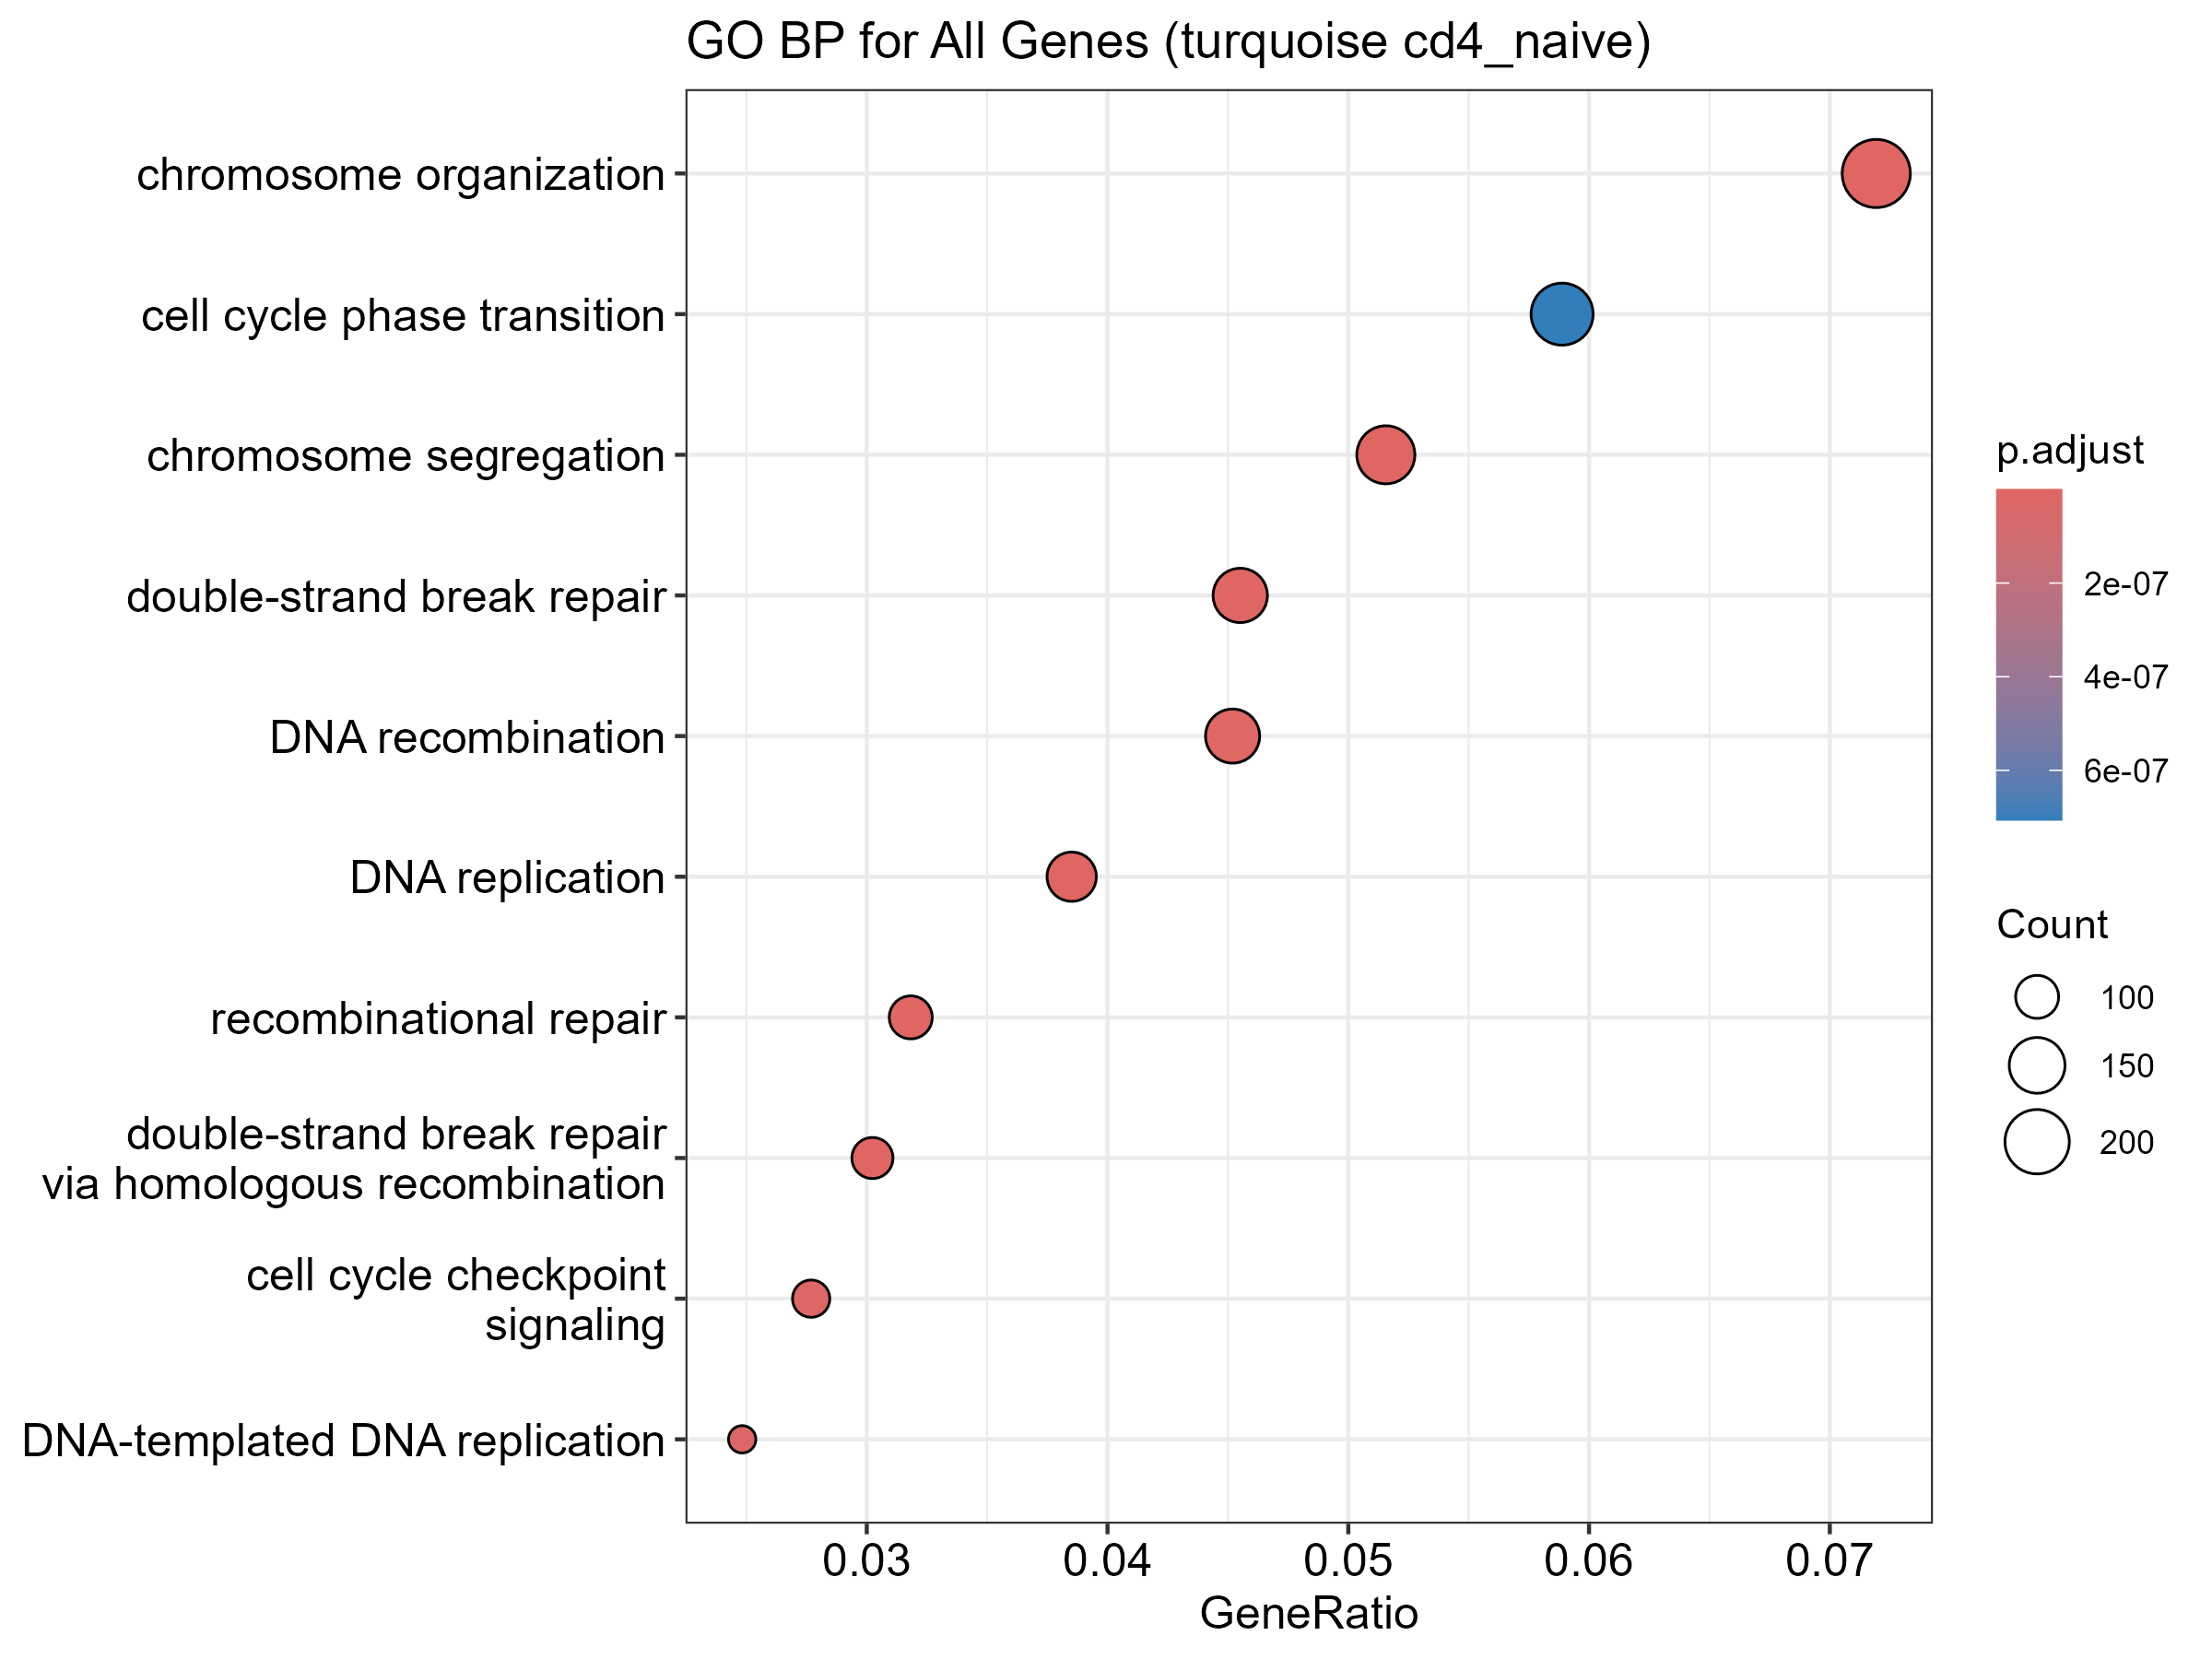

Source data for this figure (header and first rows):
ID, Description, GeneRatio, BgRatio, RichFactor, FoldEnrichment, zScore, pvalue, p.adjust, qvalue, geneID, Count
GO:0051276, chromosome organization, 226/3142, 463/10476, 0.4881, 1.627, 9.039, 2.87815563403454e-18, 1.41231096962075e-14, 1.3584894592643e-14, POLDIP2/CDC27/BAZ1B/NCAPD2/TACC3/HMGB3/R…, 226
GO:0000725, recombinational repair, 100/3142, 178/10476, 0.5618, 1.873, 7.69, 2.22695355527746e-13, 5.46383054787324e-10, 5.2556103904548e-10, RECQL/CREBBP/REV3L/MBTD1/BRCA1/RAD51/POL…, 100
GO:0006302, double-strand break repair, 143/3142, 286/10476, 0.5, 1.667, 7.487, 5.4998633163768e-13, 8.99594309782031e-10, 8.65311828443282e-10, RECQL/CREBBP/MPND/REV3L/MBTD1/PPP5C/BRCA…, 143
GO:0007059, chromosome segregation, 162/3142, 336/10476, 0.4821, 1.608, 7.409, 7.95107987817073e-13, 9.75398724054594e-10, 9.38227425624146e-10, POLDIP2/CDC27/BAZ1B/NCAPD2/BRCA1/TACC3/C…, 162
GO:0006260, DNA replication, 121/3142, 235/10476, 0.5149, 1.717, 7.273, 2.74549559252868e-12, 2.69442937450764e-09, 2.59174783934707e-09, RECQL/REV3L/BRCA1/POLA2/RTF2/RFC1/JADE2/…, 121
GO:0000724, double-strand break repair via homologou…, 95/3142, 172/10476, 0.5523, 1.842, 7.284, 3.4433185149898e-12, 2.81606065884249e-09, 2.70874389845864e-09, RECQL/CREBBP/REV3L/MBTD1/BRCA1/RAD51/POL…, 95
GO:0006310, DNA recombination, 142/3142, 293/10476, 0.4846, 1.616, 6.998, 1.3225737952372e-11, 9.27124230461277e-09, 8.91792616217084e-09, RECQL/CREBBP/REV3L/MBTD1/BRCA1/HMGB3/RAD…, 142
GO:0000075, cell cycle checkpoint signaling, 87/3142, 158/10476, 0.5506, 1.836, 6.929, 3.50089998973515e-11, 2.1473645312038e-08, 2.06553099394374e-08, BRCA1/SPDL1/TPR/RAD51/TIPIN/NDC80/CDC14B…, 87
GO:0006261, DNA-templated DNA replication, 78/3142, 137/10476, 0.5693, 1.898, 6.927, 4.0146423829465e-11, 2.18887224145761e-08, 2.1054568941675e-08, RECQL/REV3L/BRCA1/POLA2/RTF2/RFC1/RFC2/R…, 78
GO:0044770, cell cycle phase transition, 185/3142, 426/10476, 0.4343, 1.448, 6.178, 1.43962365691775e-09, 7.0642332844954e-07, 6.79502366065179e-07, CDC27/KMT2E/PKD1/BRCA1/TACC3/PIAS1/SPDL1…, 185
GO:1901987, regulation of cell cycle phase transitio…, 154/3142, 344/10476, 0.4477, 1.493, 6.081, 2.87913006908556e-09, 1.28435374990935e-06, 1.23540853873489e-06, KMT2E/PKD1/BRCA1/SPDL1/TPR/ARID1B/RAD51/…, 154
GO:0098813, nuclear chromosome segregation, 113/3142, 238/10476, 0.4748, 1.583, 5.955, 7.36515266031124e-09, 3.01173367534561e-06, 2.89696004638909e-06, POLDIP2/CDC27/BAZ1B/NCAPD2/TACC3/CENPQ/S…, 113
GO:0051301, cell division, 201/3142, 480/10476, 0.4188, 1.396, 5.816, 1.02768082772687e-08, 3.87909986281212e-06, 3.73127192836218e-06, POLDIP2/CDC27/CCDC124/NCAPD2/TACC3/SPDL1…, 201
GO:0031570, DNA integrity checkpoint signaling, 62/3142, 112/10476, 0.5536, 1.846, 5.889, 1.75009310089797e-08, 6.1340763186474e-06, 5.90031388302746e-06, BRCA1/RAD51/TIPIN/CDC14B/ORC1/WDR76/WAC/…, 62
GO:0000280, nuclear division, 134/3142, 299/10476, 0.4482, 1.494, 5.675, 2.86620022117611e-08, 9.37629632354078e-06, 9.01897669596749e-06, POLDIP2/BAZ1B/NCAPD2/SPDL1/TPR/RAD51/NDC…, 134
GO:0007093, mitotic cell cycle checkpoint signaling, 62/3142, 114/10476, 0.5439, 1.813, 5.715, 4.28249640192406e-08, 1.27590889314789e-05, 1.22728550553456e-05, BRCA1/SPDL1/TPR/TIPIN/NDC80/CDC14B/ORC1/…, 62
GO:0010948, negative regulation of cell cycle proces…, 108/3142, 231/10476, 0.4675, 1.559, 5.621, 4.42030796484903e-08, 1.27590889314789e-05, 1.22728550553456e-05, BAZ1B/BRCA1/SPDL1/TPR/RAD51/TIPIN/RBL1/N…, 108
GO:0007346, regulation of mitotic cell cycle, 161/3142, 377/10476, 0.4271, 1.424, 5.486, 6.75610975171112e-08, 1.84179058620258e-05, 1.77160211267092e-05, POLDIP2/CDC27/KMT2E/PKD1/BRCA1/SPDL1/TPR…, 161
GO:0009152, purine ribonucleotide biosynthetic proce…, 68/3142, 130/10476, 0.5231, 1.744, 5.587, 7.52522454805162e-08, 1.90208938728395e-05, 1.82960299734669e-05, AK2/NDUFAB1/ADSS2/NDUFB4/COASY/ENO1/ATP5…, 68
GO:1901988, negative regulation of cell cycle phase …, 97/3142, 204/10476, 0.4755, 1.585, 5.526, 7.75255507350294e-08, 1.90208938728395e-05, 1.82960299734669e-05, BRCA1/SPDL1/TPR/RAD51/TIPIN/RBL1/NDC80/C…, 97
GO:0000077, DNA damage checkpoint signaling, 58/3142, 106/10476, 0.5472, 1.824, 5.583, 8.74156599732569e-08, 2.04261258804177e-05, 1.96477102416082e-05, BRCA1/RAD51/TIPIN/CDC14B/WDR76/WAC/CDC5L…, 58
GO:0032200, telomere organization, 86/3142, 176/10476, 0.4886, 1.629, 5.51, 9.19954128193778e-08, 2.05191586683949e-05, 1.97371976594302e-05, RFC1/RAD51/PRKCQ/XRCC1/SIRT6/XRCC5/ATRX/…, 86
GO:0072522, purine-containing compound biosynthetic …, 97/3142, 207/10476, 0.4686, 1.562, 5.349, 1.86542973751974e-07, 3.97985379217798e-05, 3.82818624395355e-05, AK2/NDUFAB1/ELOVL5/ADSS2/NDUFB4/ELOVL1/C…, 97
GO:0044772, mitotic cell cycle phase transition, 146/3142, 341/10476, 0.4282, 1.428, 5.254, 2.30415247295686e-07, 4.71103174366638e-05, 4.53149986348182e-05, CDC27/KMT2E/PKD1/BRCA1/TACC3/PIAS1/SPDL1…, 146
GO:0045787, positive regulation of cell cycle, 104/3142, 227/10476, 0.4581, 1.528, 5.26, 2.75039114343599e-07, 5.39846773633616e-05, 5.19273847880715e-05, POLDIP2/KMT2E/NCAPD2/TPR/PKN2/RAD18/TCF3…, 104
GO:0090068, positive regulation of cell cycle proces…, 86/3142, 180/10476, 0.4778, 1.593, 5.252, 3.22804892004122e-07, 6.09232155793933e-05, 5.86015034715175e-05, POLDIP2/KMT2E/NCAPD2/TPR/PKN2/RAD18/SPAG…, 86
GO:0000226, microtubule cytoskeleton organization, 193/3142, 479/10476, 0.4029, 1.343, 5.036, 5.73907006331264e-07, 0.0001043, 0.0001003, POLDIP2/FKBP4/PKD1/BRCA1/TACC3/SPDL1/SPA…, 193
GO:0048285, organelle fission, 144/3142, 340/10476, 0.4235, 1.412, 5.056, 6.01765711394875e-07, 0.0001055, 0.0001014, POLDIP2/COX10/BAZ1B/NCAPD2/SPDL1/TPR/RAD…, 144
GO:0000070, mitotic sister chromatid segregation, 75/3142, 154/10476, 0.487, 1.624, 5.104, 7.11257064206468e-07, 0.0001203, 0.0001158, POLDIP2/BAZ1B/NCAPD2/SPDL1/TPR/SMC1A/SPA…, 75
GO:1905818, regulation of chromosome separation, 35/3142, 57/10476, 0.614, 2.047, 5.189, 8.47985125100949e-07, 0.0001387, 0.0001334, NCAPD2/SPDL1/TPR/CSNK2A2/NDC80/CDC23/CSN…, 35
GO:1901990, regulation of mitotic cell cycle phase t…, 115/3142, 262/10476, 0.4389, 1.463, 4.973, 1.00648211940525e-06, 0.0001593, 0.0001532, KMT2E/PKD1/BRCA1/SPDL1/TPR/ARID1B/TCF3/S…, 115
GO:0044786, cell cycle DNA replication, 26/3142, 38/10476, 0.6842, 2.281, 5.179, 1.10995275423009e-06, 0.0001702, 0.0001637, RTF2/RAD51/MCM2/TIPIN/MCM6/ATRX/CDC7/POL…, 26
GO:0033260, nuclear DNA replication, 25/3142, 36/10476, 0.6944, 2.315, 5.175, 1.16333603231153e-06, 0.0001721, 0.0001655, RTF2/RAD51/MCM2/TIPIN/MCM6/ATRX/CDC7/POL…, 25
GO:0071459, protein localization to chromosome, cent…, 24/3142, 34/10476, 0.7059, 2.354, 5.174, 1.19825645217781e-06, 0.0001721, 0.0001655, JARID2/CENPQ/SPDL1/H2BC11/H4C8/MIS18A/TR…, 24
GO:0051983, regulation of chromosome segregation, 55/3142, 105/10476, 0.5238, 1.746, 5.032, 1.22730550042056e-06, 0.0001721, 0.0001655, CDC27/NCAPD2/TACC3/SPDL1/TPR/ARID1B/CSNK…, 55
GO:1901293, nucleoside phosphate biosynthetic proces…, 113/3142, 258/10476, 0.438, 1.46, 4.9, 1.41946601865316e-06, 0.0001935, 0.0001861, AK2/NDUFAB1/ELOVL5/ADSS2/KARS1/NDUFB4/EL…, 113
GO:1903046, meiotic cell cycle process, 62/3142, 123/10476, 0.5041, 1.681, 4.97, 1.48955446319417e-06, 0.000197, 0.0001895, NCAPD2/RAD51/NDC1/STAG3/MLH1/NDC80/ATRX/…, 62
GO:0000819, sister chromatid segregation, 87/3142, 188/10476, 0.4628, 1.543, 4.917, 1.52534847158851e-06, 0.000197, 0.0001895, POLDIP2/CDC27/BAZ1B/NCAPD2/TACC3/SPDL1/T…, 87
GO:0046390, ribose phosphate biosynthetic process, 72/3142, 149/10476, 0.4832, 1.611, 4.918, 1.70609143488018e-06, 0.0002147, 0.0002065, AK2/NDUFAB1/ADSS2/NDUFB4/COASY/ENO1/CAD/…, 72
GO:0009206, purine ribonucleoside triphosphate biosy…, 53/3142, 101/10476, 0.5248, 1.75, 4.955, 1.77542815426465e-06, 0.0002156, 0.0002074, NDUFAB1/NDUFB4/ENO1/ATP5F1D/NDUFB7/TGFB1…, 53
GO:0009260, ribonucleotide biosynthetic process, 70/3142, 144/10476, 0.4861, 1.621, 4.91, 1.80156605676825e-06, 0.0002156, 0.0002074, AK2/NDUFAB1/ADSS2/NDUFB4/COASY/ENO1/CAD/…, 70
GO:0045005, DNA-templated DNA replication maintenanc…, 33/3142, 54/10476, 0.6111, 2.038, 5.003, 2.0319052883466e-06, 0.0002348, 0.0002258, RECQL/BRCA1/RAD51/POLQ/POLD1/NUCKS1/TIPI…, 33
GO:0045931, positive regulation of mitotic cell cycl…, 50/3142, 94/10476, 0.5319, 1.774, 4.931, 2.05745236150964e-06, 0.0002348, 0.0002258, POLDIP2/KMT2E/PKN2/AURKA/CDC23/CDC7/RAB1…, 50
GO:0009142, nucleoside triphosphate biosynthetic pro…, 58/3142, 114/10476, 0.5088, 1.696, 4.893, 2.19304865918914e-06, 0.0002446, 0.0002353, NDUFAB1/NDUFB4/ENO1/CAD/ATP5F1D/NDUFB7/T…, 58
GO:0015986, proton motive force-driven ATP synthesis, 42/3142, 75/10476, 0.56, 1.867, 4.933, 2.30830274149612e-06, 0.0002517, 0.0002421, NDUFAB1/NDUFB4/ATP5F1D/NDUFB7/ATP5F1B/AT…, 42
GO:0006754, ATP biosynthetic process, 49/3142, 92/10476, 0.5326, 1.776, 4.892, 2.47089903712673e-06, 0.0002636, 0.0002535, NDUFAB1/NDUFB4/ENO1/ATP5F1D/NDUFB7/TGFB1…, 49
GO:0009145, purine nucleoside triphosphate biosynthe…, 53/3142, 102/10476, 0.5196, 1.732, 4.865, 2.62688855612758e-06, 0.000271, 0.0002606, NDUFAB1/NDUFB4/ENO1/ATP5F1D/NDUFB7/TGFB1…, 53
GO:0009201, ribonucleoside triphosphate biosynthetic…, 55/3142, 107/10476, 0.514, 1.714, 4.858, 2.65053532596328e-06, 0.000271, 0.0002606, NDUFAB1/NDUFB4/ENO1/CAD/ATP5F1D/NDUFB7/T…, 55
GO:0140013, meiotic nuclear division, 56/3142, 110/10476, 0.5091, 1.697, 4.813, 3.18499671289609e-06, 0.000319, 0.0003068, RAD51/NDC1/STAG3/MLH1/NDC80/RAD54L/AURKA…, 56
GO:0006119, oxidative phosphorylation, 64/3142, 131/10476, 0.4885, 1.629, 4.741, 3.98670535005759e-06, 0.0003913, 0.0003763, NDUFAB1/NDUFB4/ATP5F1D/NDUFB7/BCL2L13/CH…, 64
GO:0042776, proton motive force-driven mitochondrial…, 38/3142, 67/10476, 0.5672, 1.891, 4.789, 4.59891041945866e-06, 0.0004425, 0.0004256, NDUFAB1/NDUFB4/ATP5F1D/NDUFB7/ATP5F1B/AT…, 38
GO:0140014, mitotic nuclear division, 93/3142, 209/10476, 0.445, 1.484, 4.622, 5.38356184743938e-06, 0.000508, 0.0004887, POLDIP2/BAZ1B/NCAPD2/SPDL1/TPR/SMC1A/SPA…, 93
GO:0006164, purine nucleotide biosynthetic process, 72/3142, 153/10476, 0.4706, 1.569, 4.641, 5.71429803136171e-06, 0.0005234, 0.0005034, AK2/NDUFAB1/ADSS2/NDUFB4/COASY/ENO1/ATP5…, 72
GO:0045333, cellular respiration, 94/3142, 212/10476, 0.4434, 1.478, 4.606, 5.75961171232302e-06, 0.0005234, 0.0005034, NDUFAB1/HCCS/COX10/MDH1/NDUFB4/FH/ATP5F1…, 94
GO:0051304, chromosome separation, 36/3142, 63/10476, 0.5714, 1.905, 4.717, 6.45916218460221e-06, 0.0005763, 0.0005543, NCAPD2/SPDL1/TPR/CSNK2A2/NDC80/CDC23/CSN…, 36
GO:0009165, nucleotide biosynthetic process, 83/3142, 183/10476, 0.4536, 1.512, 4.575, 6.98240933106283e-06, 0.0006029, 0.0005799, AK2/NDUFAB1/ADSS2/KARS1/NDUFB4/COASY/ENO…, 83
GO:0009060, aerobic respiration, 80/3142, 175/10476, 0.4571, 1.524, 4.577, 7.06840478063864e-06, 0.0006029, 0.0005799, NDUFAB1/COX10/MDH1/NDUFB4/FH/ATP5F1D/NDU…, 80
GO:0051052, regulation of DNA metabolic process, 168/3142, 422/10476, 0.3981, 1.327, 4.493, 7.2490412411043e-06, 0.0006029, 0.0005799, CREBBP/MBTD1/BRCA1/JADE2/RFC2/ARID1B/RAD…, 168
GO:0072521, purine-containing compound metabolic pro…, 168/3142, 422/10476, 0.3981, 1.327, 4.493, 7.2490412411043e-06, 0.0006029, 0.0005799, SARM1/AK2/NDUFAB1/ELOVL5/MDH1/DERA/ADSS2…, 168
GO:0042770, signal transduction in response to DNA d…, 72/3142, 154/10476, 0.4675, 1.559, 4.573, 7.61892167101062e-06, 0.0006231, 0.0005994, BRCA1/RAD51/TIPIN/CDC14B/ATRX/WDR76/WAC/…, 72
... 108 more rows
